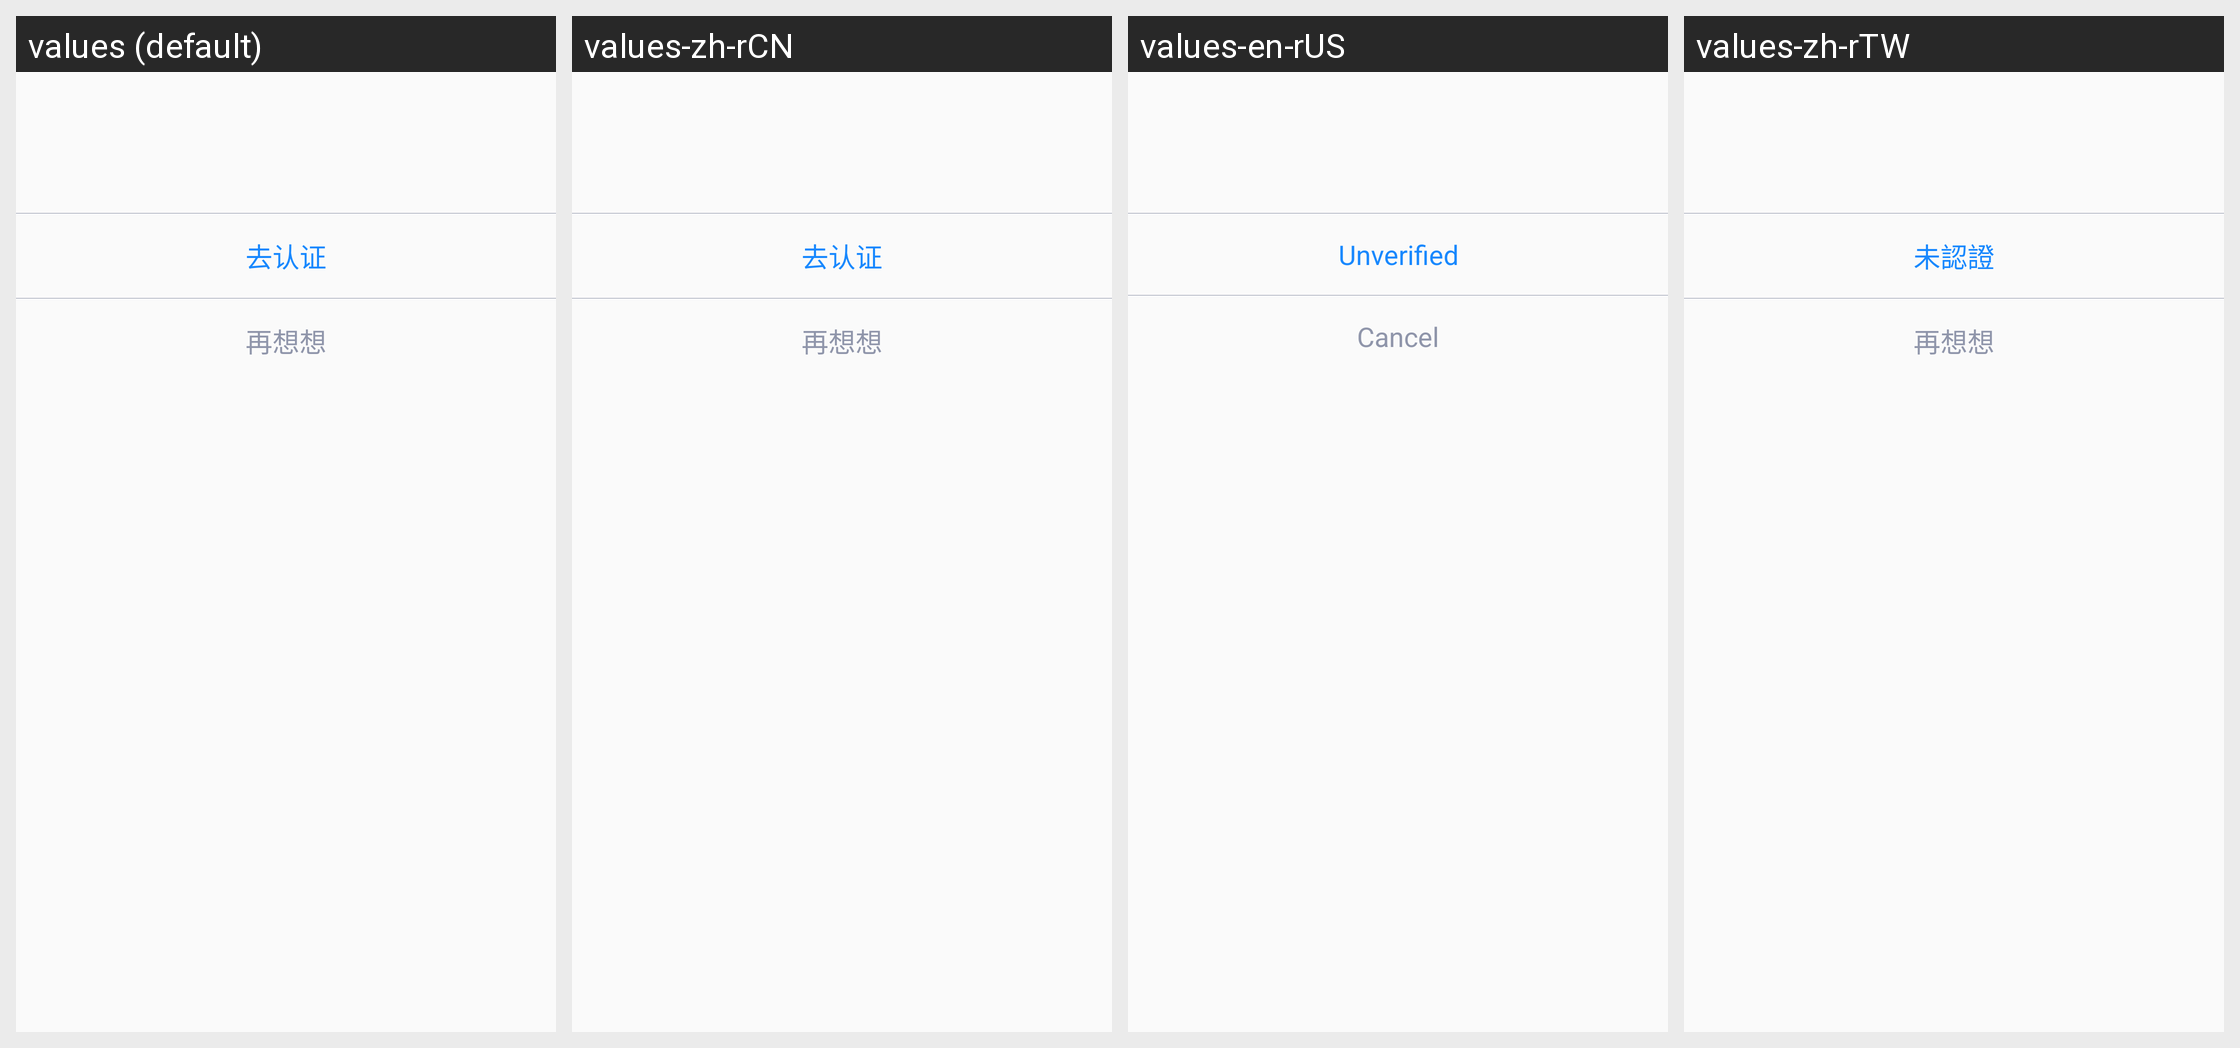

Translations of the strings shown on this Android screen, per locale in the grid:
Android screen res/layout/dialog_is_auth.xml rendered under 4 locales, left to right: values (default), values-zh-rCN, values-en-rUS, values-zh-rTW. Device: Nexus 5 (rendered at 1080×1920; each locale shown at half size, 540×960, under a caption strip naming it); theme AppTheme.
Strings drawn on this screen, with the default value and each locale's value (text and hints the layout hard-codes, and strings that could not be matched under every locale, appear in the picture but are not listed):

goIdentify
  values: 去认证
  values-zh-rCN: 去认证
  values-en-rUS: Unverified
  values-zh-rTW: 未認證

thinkAgain
  values: 再想想
  values-zh-rCN: 再想想
  values-en-rUS: Cancel
  values-zh-rTW: 再想想
